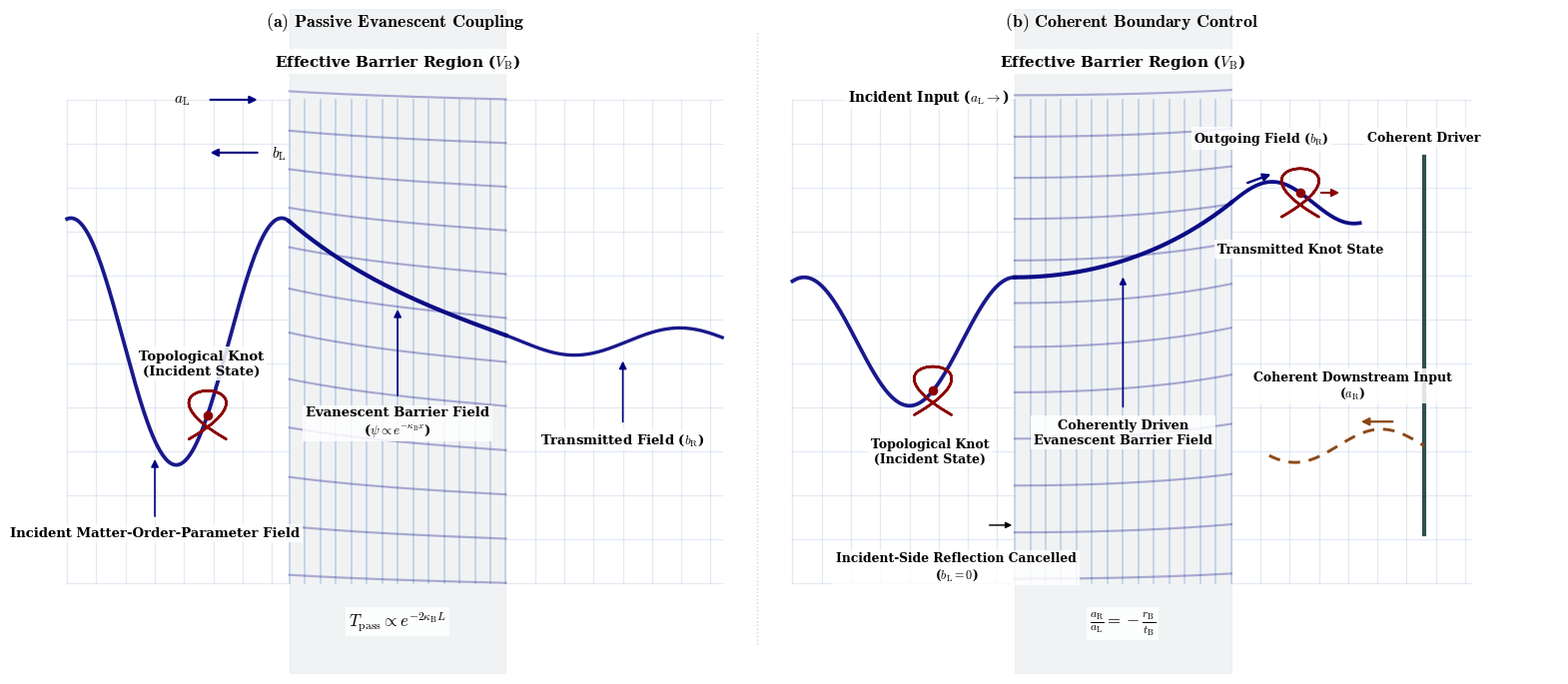

Python code for this plot:
import numpy as np
import matplotlib.pyplot as plt
import os


def create_quantum_tunneling_visual():
    # ============================================================
    # PUBLICATION TYPOGRAPHY
    # ============================================================
    plt.rcParams.update({
        'savefig.pad_inches': 0.1,
        'font.family': 'serif',
        'font.serif': ['Computer Modern Roman', 'DejaVu Serif'],
        'mathtext.fontset': 'cm',
        'font.size': 11
    })

    # ============================================================
    # FIGURE
    # ============================================================
    fig, ax = plt.subplots(figsize=(16, 7), dpi=150)
    fig.patch.set_facecolor('white')
    ax.set_facecolor('white')

    ax.set_xticks([])
    ax.set_yticks([])

    for spine in ax.spines.values():
        spine.set_visible(False)

    # ============================================================
    # COLORS
    # ============================================================
    wave_color = '#000080'       # Deep Navy
    matter_color = '#8B0000'     # Muted Maroon
    driver_color = '#8B4513'     # Deep Bronze
    lattice_color = '#B0C4DE'    # Light Steel Blue
    barrier_fill = '#E8ECEF'
    structure_color = '#2F4F4F'
    separator_color = '#808080'

    # ============================================================
    # GLOBAL GEOMETRY
    # ============================================================
    y_min = -4.4
    y_max = 4.4

    # Left panel: Passive
    passive_x0 = 0.0
    passive_x1 = 11.2
    passive_barrier_start = 3.8
    passive_barrier_end = 7.5

    # Right panel: Active
    active_x0 = 12.4
    active_x1 = 24.0
    active_barrier_start = 16.2
    active_barrier_end = 19.9

    panel_separator = 11.8

    # Common wave parameters
    amplitude = 0.85
    k = np.pi / 1.8
    kappa_B = 0.38

    y_base_levels = np.linspace(-3.2, 3.2, 12)

    text_bbox = dict(
        facecolor='white',
        edgecolor='none',
        alpha=0.85,
        pad=2
    )

    # ============================================================
    # HELPER: CONTINUUM GRID
    # ============================================================
    def draw_background_grid(x0, x1, barrier_start, barrier_end):
        for yb in y_base_levels:
            ax.plot(
                [x0, barrier_start],
                [yb, yb],
                color=lattice_color,
                lw=0.9,
                alpha=0.35,
                zorder=0
            )
            ax.plot(
                [barrier_end, x1],
                [yb, yb],
                color=lattice_color,
                lw=0.9,
                alpha=0.35,
                zorder=0
            )

        for xv in np.arange(x0, x1 + 0.01, 0.5):
            if xv <= barrier_start or xv >= barrier_end:
                ax.plot(
                    [xv, xv],
                    [-3.2, 3.2],
                    color=lattice_color,
                    lw=0.9,
                    alpha=0.35,
                    zorder=0
                )

    # ============================================================
    # HELPER: BARRIER REGION
    # ============================================================
    def draw_barrier(
        barrier_start,
        barrier_end,
        deformation_x,
        deformation_y,
        title_y=3.58
    ):
        ax.axvspan(
            barrier_start,
            barrier_end,
            color=barrier_fill,
            alpha=0.65,
            zorder=0
        )

        # Vertical dense lattice members
        for xv in np.linspace(barrier_start, barrier_end, 15):
            ax.plot(
                [xv, xv],
                [-3.2, 3.2],
                color=lattice_color,
                lw=1.25,
                alpha=0.75,
                zorder=1
            )

        # Horizontal lattice links deformed by local field
        for yb in y_base_levels:
            localization = np.exp(-(yb / 2.8) ** 2)
            y_lattice = yb + 0.26 * localization * deformation_y

            ax.plot(
                deformation_x,
                y_lattice,
                color=wave_color,
                lw=1.55,
                alpha=0.30,
                zorder=2
            )

        ax.text(
            (barrier_start + barrier_end) / 2,
            title_y,
            r"Effective Barrier Region ($V_{\mathrm{B}}$)",
            fontsize=11,
            fontweight='bold',
            ha='center',
            va='bottom',
            color='black',
            bbox=text_bbox
        )

    # ============================================================
    # HELPER: TOPOLOGICAL KNOT
    # ============================================================
    def draw_topological_knot(
        x_center,
        y_center,
        text_dx=0.0,
        text_dy=0.4,
        text_ha='center',
        label="Topological Knot\n(Incident State)"
    ):
        t = np.linspace(0, 2 * np.pi, 300)

        knot_x = x_center + 0.32 * np.sin(3 * t + np.pi / 4)
        knot_y = y_center + 0.32 * np.sin(2 * t)

        ax.plot(
            knot_x,
            knot_y,
            color=matter_color,
            lw=1.8,
            zorder=8
        )

        ax.fill(
            knot_x,
            knot_y,
            color=matter_color,
            alpha=0.35,
            zorder=7
        )

        ax.scatter(
            [x_center],
            [y_center],
            color=matter_color,
            s=35,
            zorder=9
        )

        if label:
            ax.text(
                x_center + text_dx,
                y_center + text_dy,
                label,
                fontsize=9.5,
                fontweight='bold',
                ha=text_ha,
                va='bottom',
                color='black',
                bbox=text_bbox,
                zorder=15
            )

    # ============================================================
    # PANEL (a): PASSIVE EVANESCENT COUPLING
    # ============================================================
    draw_background_grid(
        passive_x0,
        passive_x1,
        passive_barrier_start,
        passive_barrier_end
    )

    # Exact Analytic Boundary-Matched Solution for Panel (a)
    L_pass = passive_barrier_end - passive_barrier_start
    a_L_pass = amplitude

    M_pass = np.array([
        [1, -1, -1, 0],
        [-1j * k, -kappa_B, kappa_B, 0],
        [
            0,
            np.exp(kappa_B * L_pass),
            np.exp(-kappa_B * L_pass),
            -1
        ],
        [
            0,
            kappa_B * np.exp(kappa_B * L_pass),
            -kappa_B * np.exp(-kappa_B * L_pass),
            -1j * k
        ]
    ])

    v_pass = np.array([
        -a_L_pass,
        -1j * k * a_L_pass,
        0,
        0
    ])

    b_L_pass, B_pass, C_pass, b_R_pass = np.linalg.solve(
        M_pass,
        v_pass
    )

    # Plot Left-Side Field
    x_inc = np.linspace(passive_x0, passive_barrier_start, 400)
    xi_L = x_inc - passive_barrier_start
    y_inc = np.real(
        a_L_pass * np.exp(1j * k * xi_L)
        +
        b_L_pass * np.exp(-1j * k * xi_L)
    )

    ax.plot(
        x_inc,
        y_inc,
        color=wave_color,
        lw=2.7,
        alpha=0.90,
        zorder=5
    )

    # Plot Evanescent Field Inside Barrier
    x_ev = np.linspace(passive_barrier_start, passive_barrier_end, 350)
    xi_B = x_ev - passive_barrier_start
    y_ev = np.real(
        B_pass * np.exp(kappa_B * xi_B)
        +
        C_pass * np.exp(-kappa_B * xi_B)
    )

    draw_barrier(
        passive_barrier_start,
        passive_barrier_end,
        x_ev,
        y_ev
    )

    ax.plot(
        x_ev,
        y_ev,
        color=wave_color,
        lw=3.0,
        alpha=0.95,
        zorder=6
    )

    # Plot Small Transmitted Field
    x_trans = np.linspace(passive_barrier_end, passive_x1, 300)
    xi_R_pass = x_trans - passive_barrier_end
    y_trans = np.real(
        b_R_pass * np.exp(1j * k * xi_R_pass)
    )

    ax.plot(
        x_trans,
        y_trans,
        color=wave_color,
        lw=2.4,
        alpha=0.90,
        zorder=5
    )

    # Topological Knot
    knot_x_a = 2.4
    xi_knot_a = knot_x_a - passive_barrier_start
    knot_y_a = np.real(
        a_L_pass * np.exp(1j * k * xi_knot_a)
        +
        b_L_pass * np.exp(-1j * k * xi_knot_a)
    )

    draw_topological_knot(
        knot_x_a,
        knot_y_a,
        text_dx=-0.1,
        text_dy=0.5,
        text_ha='center'
    )

    # Labels for Panel (a)
    ax.text(
        1.5,
        -2.45,
        "Incident Matter-Order-Parameter Field",
        fontsize=9.5,
        fontweight='bold',
        ha='center',
        va='top',
        color='black',
        bbox=text_bbox
    )

    idx_inc = np.argmin(np.abs(x_inc - 1.5))
    ax.annotate(
        "",
        xy=(1.5, y_inc[idx_inc] - 0.2),
        xytext=(1.5, -2.35),
        arrowprops=dict(
            arrowstyle="-|>",
            color=wave_color,
            lw=1.2
        )
    )

    # a_L and b_L horizontal arrows
    ax.text(
        2.1,
        3.2,
        r"$a_{\mathrm{L}}$",
        fontsize=11,
        ha='right',
        va='center',
        color='black'
    )
    ax.annotate(
        "",
        xy=(3.3, 3.2),
        xytext=(2.4, 3.2),
        arrowprops=dict(
            arrowstyle="-|>",
            color=wave_color,
            lw=1.5
        )
    )

    ax.text(
        3.5,
        2.5,
        r"$b_{\mathrm{L}}$",
        fontsize=11,
        ha='left',
        va='center',
        color='black'
    )
    ax.annotate(
        "",
        xy=(2.4, 2.5),
        xytext=(3.3, 2.5),
        arrowprops=dict(
            arrowstyle="-|>",
            color=wave_color,
            lw=1.5
        )
    )

    ax.text(
        5.65,
        -0.85,
        r"Evanescent Barrier Field" + "\n" + r"($\psi \propto e^{-\kappa_{\mathrm{B}}x}$)",
        fontsize=9.5,
        fontweight='bold',
        ha='center',
        va='top',
        color='black',
        bbox=text_bbox
    )
    ax.annotate(
        "",
        xy=(5.65, y_ev[175] - 0.2),
        xytext=(5.65, -0.75),
        arrowprops=dict(
            arrowstyle="-|>",
            color=wave_color,
            lw=1.2
        )
    )

    x_lbl = 9.5
    idx_lbl = np.argmin(np.abs(x_trans - x_lbl))
    ax.text(
        x_lbl,
        -1.2,
        r"Transmitted Field ($b_{\mathrm{R}}$)",
        fontsize=9.5,
        fontweight='bold',
        ha='center',
        va='top',
        color='black',
        bbox=text_bbox
    )
    ax.annotate(
        "",
        xy=(x_lbl, y_trans[idx_lbl] - 0.2),
        xytext=(x_lbl, -1.1),
        arrowprops=dict(
            arrowstyle="-|>",
            color=wave_color,
            lw=1.2
        )
    )

    ax.text(
        (passive_barrier_start + passive_barrier_end) / 2,
        -3.55,
        r"$T_{\mathrm{pass}} \propto e^{-2\kappa_{\mathrm{B}}L}$",
        fontsize=12,
        ha='center',
        va='top',
        color='black',
        bbox=text_bbox
    )

    ax.text(
        (passive_x0 + passive_x1) / 2,
        4.08,
        r"$\mathbf{(a)\ Passive\ Evanescent\ Coupling}$",
        fontsize=13,
        ha='center',
        va='bottom',
        color='black'
    )

    # ============================================================
    # PANEL SEPARATOR
    # ============================================================
    ax.plot(
        [panel_separator, panel_separator],
        [-4.0, 4.1],
        color=separator_color,
        lw=1.0,
        alpha=0.35,
        linestyle=':',
        zorder=20
    )

    # ============================================================
    # PANEL (b): COHERENT BOUNDARY CONTROL
    # ============================================================
    draw_background_grid(
        active_x0,
        active_x1,
        active_barrier_start,
        active_barrier_end
    )

    # ------------------------------------------------------------
    # Analytic coherent-control state
    # ------------------------------------------------------------
    # Incoming ports:  a_L from the left, a_R from the right
    # Outgoing ports:  b_L to the left, b_R to the right
    # Coherent cancellation condition: b_L = 0
    a_L_act = amplitude

    B_act = (a_L_act / 2) * (1 + 1j * k / kappa_B)
    C_act = (a_L_act / 2) * (1 - 1j * k / kappa_B)

    L_act = active_barrier_end - active_barrier_start
    U_act = (
        B_act * np.exp(kappa_B * L_act)
        + C_act * np.exp(-kappa_B * L_act)
    )
    U_prime_act = kappa_B * (
        B_act * np.exp(kappa_B * L_act)
        - C_act * np.exp(-kappa_B * L_act)
    )

    a_R_act = 0.5 * (U_act - U_prime_act / (1j * k))
    b_R_act = 0.5 * (U_act + U_prime_act / (1j * k))

    # ------------------------------------------------------------
    # Left exterior: incident pilot/order-parameter field a_L
    # ------------------------------------------------------------
    x_source = np.linspace(active_x0, active_barrier_start, 400)
    xi_L_act = x_source - active_barrier_start
    y_source = np.real(
        a_L_act * np.exp(1j * k * xi_L_act)
    )

    ax.plot(
        x_source,
        y_source,
        color=wave_color,
        lw=2.7,
        alpha=0.90,
        zorder=5
    )

    # ------------------------------------------------------------
    # Coherently driven evanescent barrier field
    # ------------------------------------------------------------
    x_active_barrier = np.linspace(active_barrier_start, active_barrier_end, 350)
    xi_B_act = x_active_barrier - active_barrier_start
    y_barrier_active = np.real(
        B_act * np.exp(kappa_B * xi_B_act)
        + C_act * np.exp(-kappa_B * xi_B_act)
    )

    draw_barrier(
        active_barrier_start,
        active_barrier_end,
        x_active_barrier,
        y_barrier_active
    )

    ax.plot(
        x_active_barrier,
        y_barrier_active,
        color=wave_color,
        lw=3.0,
        alpha=0.95,
        zorder=6
    )

    # ============================================================
    # RIGHT EXTERIOR: PILOT-WAVE / TWO-PORT VISUALIZATION
    # ============================================================
    # A moving topological knot must remain visibly embedded in the
    # coherent order-parameter/pilot-wave field. Therefore b_R is
    # drawn as a solid blue outgoing pilot-wave segment that leaves
    # the barrier continuously and passes through the transmitted knot.
    # The counter-propagating control input a_R remains a separate
    # dashed brown component in a lower visual lane.
    # ============================================================

    driver_x = 23.2

    # ------------------------------------------------------------
    # Physical coherent driver at the far right
    # ------------------------------------------------------------
    ax.plot(
        [driver_x, driver_x],
        [-2.55, 2.45],
        color=structure_color,
        lw=3.0,
        zorder=4
    )

    ax.text(
        driver_x,
        2.62,
        "Coherent Driver",
        fontsize=9.0,
        fontweight='bold',
        ha='center',
        va='bottom',
        color='black',
        bbox=text_bbox,
        zorder=15
    )

    # ------------------------------------------------------------
    # Solid blue outgoing pilot field associated with b_R
    # ------------------------------------------------------------
    bR_x0 = active_barrier_end
    bR_x1 = 22.10
    x_bR = np.linspace(bR_x0, bR_x1, 360)

    y_exit = y_barrier_active[-1]
    slope_exit = np.real(U_prime_act)

    bR_display_lambda = 2.80
    bR_display_amp = slope_exit * bR_display_lambda / (2.0 * np.pi)

    xi_bR_display = x_bR - active_barrier_end
    y_bR = y_exit + bR_display_amp * np.sin(
        2.0 * np.pi * xi_bR_display / bR_display_lambda
    )

    ax.plot(
        x_bR,
        y_bR,
        color=wave_color,
        lw=2.7,
        alpha=0.95,
        zorder=6
    )

    # Clear b_R arrow on the solid pilot-wave branch, upstream of the
    # transmitted knot.
    bR_arrow_x0 = 20.18
    bR_arrow_x1 = 20.58
    bR_arrow_offset = 0.10
    bR_arrow_y0 = np.interp(bR_arrow_x0, x_bR, y_bR) + bR_arrow_offset
    bR_arrow_y1 = np.interp(bR_arrow_x1, x_bR, y_bR) + bR_arrow_offset

    ax.annotate(
        "",
        xy=(bR_arrow_x1, bR_arrow_y1),
        xytext=(bR_arrow_x0, bR_arrow_y0),
        arrowprops=dict(
            arrowstyle='-|>',
            color=wave_color,
            lw=1.7,
            mutation_scale=11,
            shrinkA=0,
            shrinkB=0
        ),
        zorder=12
    )

    ax.text(
        20.42,
        2.58,
        r"Outgoing Field ($b_{\mathrm{R}}$)",
        fontsize=9.1,
        fontweight='bold',
        ha='center',
        va='bottom',
        color='black',
        bbox=text_bbox,
        zorder=15
    )

    # ------------------------------------------------------------
    # Coherent downstream input a_R
    # ------------------------------------------------------------
    # The dashed brown component is the only segmented signal in the
    # right exterior. It starts at the coherent driver and extends
    # leftward for slightly less than one display wavelength.
    aR_x0 = 20.55
    aR_x1 = driver_x
    x_aR = np.linspace(aR_x0, aR_x1, 320)

    aR_center = -1.38
    aR_display_amp = 0.22
    aR_cycles = 0.90
    aR_display_lambda = (aR_x1 - aR_x0) / aR_cycles

    distance_from_driver = driver_x - x_aR
    phase_aR = 2.0 * np.pi * distance_from_driver / aR_display_lambda
    y_aR = aR_center + aR_display_amp * np.sin(phase_aR)

    ax.plot(
        x_aR,
        y_aR,
        color=driver_color,
        lw=2.1,
        alpha=0.98,
        linestyle=(0, (4.0, 3.0)),
        zorder=7
    )

    # ------------------------------------------------------------
    # Left-pointing propagation arrow for a_R
    # ------------------------------------------------------------
    # Keep the arrow visually associated with the dashed input
    # signal, but place it on its own horizontal lane so the arrow
    # shaft and arrowhead never merge with the sinusoidal dashes.
    aR_arrow_x_left = 22.12
    aR_arrow_x_right = 22.66

    # Crest level plus a small publication-spacing offset
    aR_arrow_y = aR_center + aR_display_amp + 0.10

    ax.annotate(
        "",
        xy=(aR_arrow_x_left, aR_arrow_y),
        xytext=(aR_arrow_x_right, aR_arrow_y),
        arrowprops=dict(
            arrowstyle='-|>',
            color=driver_color,
            lw=1.6,
            mutation_scale=11,
            shrinkA=0,
            shrinkB=0
        ),
        zorder=12
    )

    ax.text(
        21.98,
        -0.78,
        "Coherent Downstream Input\n" + r"($a_{\mathrm{R}}$)",
        fontsize=8.9,
        fontweight='bold',
        ha='center',
        va='bottom',
        color='black',
        bbox=text_bbox,
        zorder=15
    )

    # ============================================================
    # TOPOLOGICAL KNOTS
    # ============================================================

    # Incident knot: embedded directly in the incident blue pilot field
    active_knot_x = 14.8
    xi_knot_act = active_knot_x - active_barrier_start
    active_knot_y = np.real(
        a_L_act * np.exp(1j * k * xi_knot_act)
    )

    draw_topological_knot(
        active_knot_x,
        active_knot_y,
        label=""
    )

    ax.text(
        active_knot_x - 0.05,
        active_knot_y - 0.62,
        "Topological Knot\n(Incident State)",
        fontsize=9.0,
        fontweight='bold',
        ha='center',
        va='top',
        color='black',
        bbox=text_bbox,
        zorder=15
    )

    # Transmitted knot: must sit on the outgoing blue pilot field
    active_knot_x2 = 21.08
    active_knot_y2 = np.interp(active_knot_x2, x_bR, y_bR)

    draw_topological_knot(
        active_knot_x2,
        active_knot_y2,
        label=""
    )

    # Small right-pointing red arrow beside the knot indicates knot transport
    ax.annotate(
        "",
        xy=(active_knot_x2 + 0.72, active_knot_y2),
        xytext=(active_knot_x2 + 0.31, active_knot_y2),
        arrowprops=dict(
            arrowstyle='-|>',
            color=matter_color,
            lw=1.5,
            mutation_scale=11
        ),
        zorder=12
    )

    ax.text(
        active_knot_x2,
        active_knot_y2 - 0.66,
        "Transmitted Knot State",
        fontsize=9.1,
        fontweight='bold',
        ha='center',
        va='top',
        color='black',
        bbox=text_bbox,
        zorder=15
    )

    # ============================================================
    # LABELS AND INTERFACE CONDITIONS
    # ============================================================

    # Incident input direction encoded inside the label
    ax.text(
        14.72,
        3.12,
        r"Incident Input ($a_{\mathrm{L}}\rightarrow$)",
        fontsize=9.8,
        fontweight='bold',
        ha='center',
        va='bottom',
        color='black',
        bbox=text_bbox,
        zorder=15
    )

    # Incident-side reflection cancellation
    reflection_y = -2.43

    ax.text(
        15.20,
        -2.78,
        "Incident-Side Reflection Cancelled\n" + r"($b_{\mathrm{L}}=0$)",
        fontsize=8.8,
        fontweight='bold',
        ha='center',
        va='top',
        color='black',
        bbox=text_bbox,
        zorder=15
    )

    ax.annotate(
        "",
        xy=(active_barrier_start, reflection_y),
        xytext=(15.72, reflection_y),
        arrowprops=dict(
            arrowstyle='-|>',
            color='black',
            lw=1.05,
            mutation_scale=9
        ),
        zorder=11
    )

    # Barrier field label retained
    ax.text(
        18.05,
        -1.02,
        "Coherently Driven\nEvanescent Barrier Field",
        fontsize=9.3,
        fontweight='bold',
        ha='center',
        va='top',
        color='black',
        bbox=text_bbox,
        zorder=15
    )

    ax.annotate(
        "",
        xy=(18.05, y_barrier_active[175] - 0.18),
        xytext=(18.05, -0.90),
        arrowprops=dict(
            arrowstyle='-|>',
            color=wave_color,
            lw=1.2,
            mutation_scale=10
        ),
        zorder=11
    )

    # Coherent-control condition
    ax.text(
        (active_barrier_start + active_barrier_end) / 2,
        -3.55,
        r"$\frac{a_{\mathrm{R}}}{a_{\mathrm{L}}} = -\frac{r_{\mathrm{B}}}{t_{\mathrm{B}}}$",
        fontsize=12,
        ha='center',
        va='top',
        color='black',
        bbox=text_bbox
    )

    ax.text(
        (active_x0 + active_x1) / 2,
        4.08,
        r"$\mathbf{(b)\ Coherent\ Boundary\ Control}$",
        fontsize=13,
        ha='center',
        va='bottom',
        color='black'
    )

    # ============================================================
    # FINAL FORMATTING & PDF EXPORT
    # ============================================================
    ax.set_xlim(passive_x0 - 0.1, active_x1 + 1.5)
    ax.set_ylim(y_min, y_max)
    plt.tight_layout()

    output_dir = "Figures"
    if not os.path.exists(output_dir):
        os.makedirs(output_dir)

    pdf_filename = os.path.join(
        output_dir,
        "Fig15_PartII_QuantumTunneling.pdf"
    )

    try:
        plt.savefig(
            pdf_filename,
            format='pdf',
            bbox_inches='tight'
        )
        print(f"High-fidelity vector PDF saved to: {pdf_filename}")
    except PermissionError:
        print(f"CRITICAL ERROR: Permission denied. Please close {pdf_filename} before re-running.")
    except Exception as e:
        print(f"An unexpected error occurred: {e}")

    plt.show()


if __name__ == "__main__":
    create_quantum_tunneling_visual()
